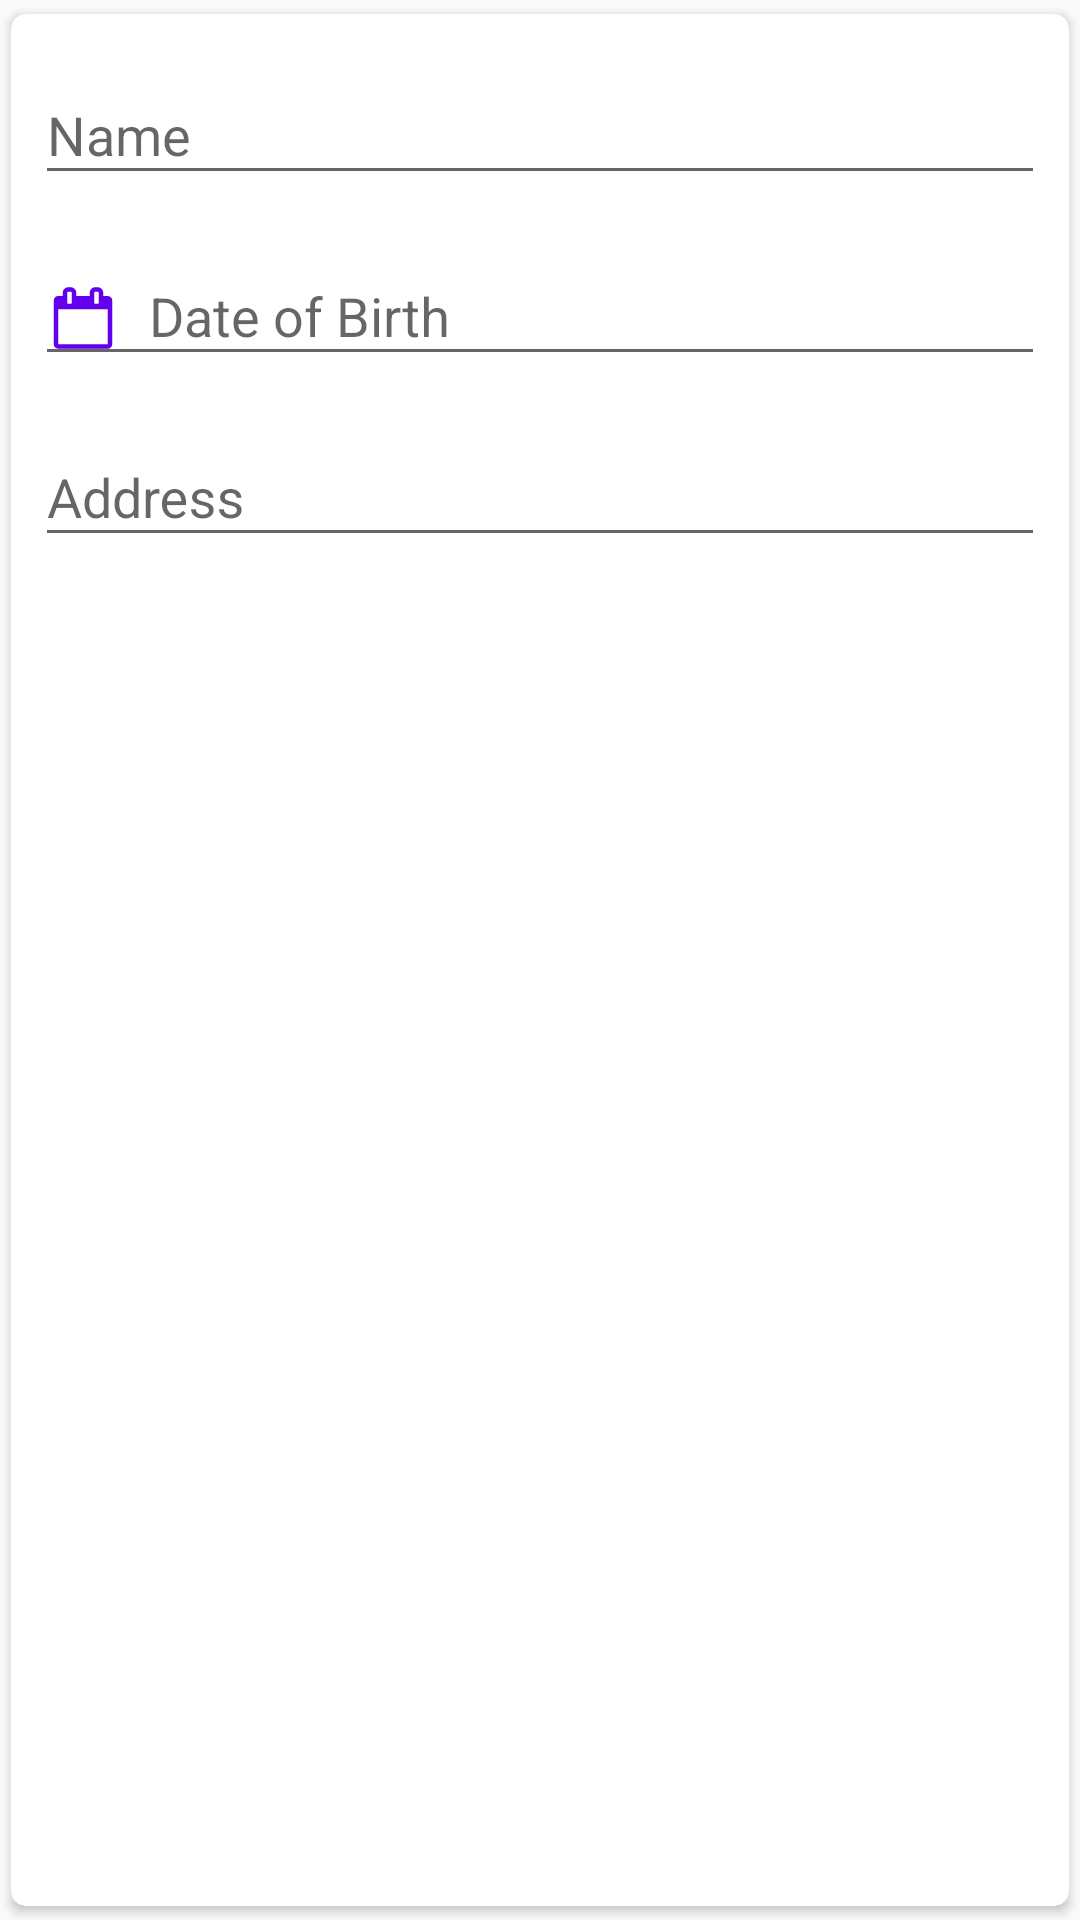

This screen was rendered from an Android layout file. Write that file and the resources it references.
<!-- AndroidManifest.xml: application theme AppFullScreenTheme -->
<!-- res/layout/fragment_optional_details.xml -->
<?xml version="1.0" encoding="utf-8"?>
<android.support.v7.widget.CardView xmlns:android="http://schemas.android.com/apk/res/android"
    xmlns:app="http://schemas.android.com/apk/res-auto"
    xmlns:tools="http://schemas.android.com/tools"
    android:id="@+id/cardView"
    android:layout_width="match_parent"
    android:layout_height="match_parent"
    android:layout_margin="16dp"
    android:padding="8dp"
    app:cardCornerRadius="5dp"
    app:cardUseCompatPadding="true"
    tools:layout_editor_absoluteX="16dp"
    tools:layout_editor_absoluteY="16dp">

    <android.support.constraint.ConstraintLayout
        android:layout_width="match_parent"
        android:layout_height="match_parent">


        <android.support.design.widget.TextInputLayout
            android:id="@+id/textInput1"
            android:layout_width="0dp"
            android:layout_height="wrap_content"
            android:layout_marginEnd="8dp"
            android:layout_marginLeft="8dp"
            android:layout_marginRight="8dp"
            android:layout_marginStart="8dp"
            android:layout_marginTop="8dp"
            app:layout_constraintEnd_toEndOf="parent"
            app:layout_constraintStart_toStartOf="parent"
            app:layout_constraintTop_toTopOf="parent"
            >

            <android.support.design.widget.TextInputEditText
                android:layout_width="match_parent"
                android:layout_height="wrap_content"
                android:hint="Name"
                android:drawableTint="@color/colorPrimary"
                android:drawableTintMode="src_atop"
                android:drawablePadding="10dp"
                android:drawableLeft="@drawable/ic_person_24dp"/>
        </android.support.design.widget.TextInputLayout>

        <android.support.design.widget.TextInputLayout
            android:id="@+id/textInput2"
            android:layout_width="0dp"
            android:layout_height="wrap_content"
            android:layout_marginEnd="8dp"
            android:layout_marginLeft="8dp"
            android:layout_marginRight="8dp"
            android:layout_marginStart="8dp"
            android:layout_marginTop="8dp"
            app:layout_constraintEnd_toEndOf="parent"
            app:layout_constraintStart_toStartOf="parent"
            app:layout_constraintTop_toBottomOf="@+id/textInput1">

            <android.support.design.widget.TextInputEditText
                android:id="@+id/dob_edittext"
                android:layout_width="match_parent"
                android:layout_height="wrap_content"
                android:drawableLeft="@drawable/ic_calendar_icon"
                android:drawablePadding="10dp"
                android:drawableTint="@color/colorPrimary"
                android:drawableTintMode="src_atop"
                android:hint="Date of Birth"
                android:focusable="false"
                android:focusableInTouchMode="false"/>
        </android.support.design.widget.TextInputLayout>
        <android.support.design.widget.TextInputLayout
            android:id="@+id/textInput3"
            android:layout_width="0dp"
            android:layout_height="wrap_content"
            android:layout_marginEnd="8dp"
            android:layout_marginLeft="8dp"
            android:layout_marginRight="8dp"
            android:layout_marginStart="8dp"
            android:layout_marginTop="8dp"
            app:layout_constraintEnd_toEndOf="parent"
            app:layout_constraintStart_toStartOf="parent"
            app:layout_constraintTop_toBottomOf="@+id/textInput2">

            <android.support.design.widget.TextInputEditText
                android:layout_width="match_parent"
                android:layout_height="wrap_content"
                android:drawableLeft="@drawable/ic_location_on_white_24dp"
                android:drawablePadding="10dp"
                android:drawableTint="@color/colorPrimary"
                android:drawableTintMode="src_atop"
                android:hint="Address" />

        </android.support.design.widget.TextInputLayout>
    </android.support.constraint.ConstraintLayout>
</android.support.v7.widget.CardView>
<!-- resources referenced by this layout -->
<resources>
  <!-- drawable ic_calendar_icon (drawable) -->
  <vector android:height="24dp" android:viewportHeight="146"
      android:viewportWidth="141" android:width="24dp" xmlns:android="http://schemas.android.com/apk/res/android">
      <path android:fillColor="#FF000000" android:pathData="M13.3,126.4V37.4c0,-2.4 0.9,-4.5 2.6,-6.3c1.7,-1.8 3.8,-2.6 6.2,-2.6h8.8v-6.7c0,-3.1 1.1,-5.7 3.2,-7.9c2.2,-2.2 4.7,-3.3 7.8,-3.3h4.4c3,0 5.6,1.1 7.8,3.3c2.2,2.2 3.2,4.8 3.2,7.9v6.7h26.4v-6.7c0,-3.1 1.1,-5.7 3.2,-7.9c2.2,-2.2 4.7,-3.3 7.8,-3.3h4.4c3,0 5.6,1.1 7.8,3.3c2.2,2.2 3.2,4.8 3.2,7.9v6.7h8.8c2.4,0 4.4,0.9 6.2,2.6c1.7,1.8 2.6,3.8 2.6,6.3v88.9c0,2.4 -0.9,4.5 -2.6,6.3c-1.7,1.8 -3.8,2.6 -6.2,2.6H22.1c-2.4,0 -4.4,-0.9 -6.2,-2.6C14.2,130.8 13.3,128.8 13.3,126.4zM22.1,126.4h96.8V55.2H22.1V126.4zM39.7,41.9c0,0.6 0.2,1.2 0.6,1.6c0.4,0.4 0.9,0.6 1.6,0.6h4.4c0.6,0 1.2,-0.2 1.6,-0.6c0.4,-0.4 0.6,-0.9 0.6,-1.6v-20c0,-0.6 -0.2,-1.2 -0.6,-1.6c-0.4,-0.4 -0.9,-0.6 -1.6,-0.6h-4.4c-0.6,0 -1.2,0.2 -1.6,0.6c-0.4,0.4 -0.6,1 -0.6,1.6V41.9zM92.5,41.9c0,0.6 0.2,1.2 0.6,1.6c0.4,0.4 0.9,0.6 1.6,0.6h4.4c0.6,0 1.2,-0.2 1.6,-0.6c0.4,-0.4 0.6,-0.9 0.6,-1.6v-20c0,-0.6 -0.2,-1.2 -0.6,-1.6c-0.4,-0.4 -0.9,-0.6 -1.6,-0.6h-4.4c-0.6,0 -1.2,0.2 -1.6,0.6c-0.4,0.4 -0.6,1 -0.6,1.6V41.9z"/>
  </vector>
  <style name="AppFullScreenTheme" parent="Theme.AppCompat.Light.NoActionBar">
      </style>
  <!-- not gathered from this repository: default colours our renderer supplied (Android Studio template values) -->
  <color name="colorPrimary">#FF6200EE</color>
</resources>
